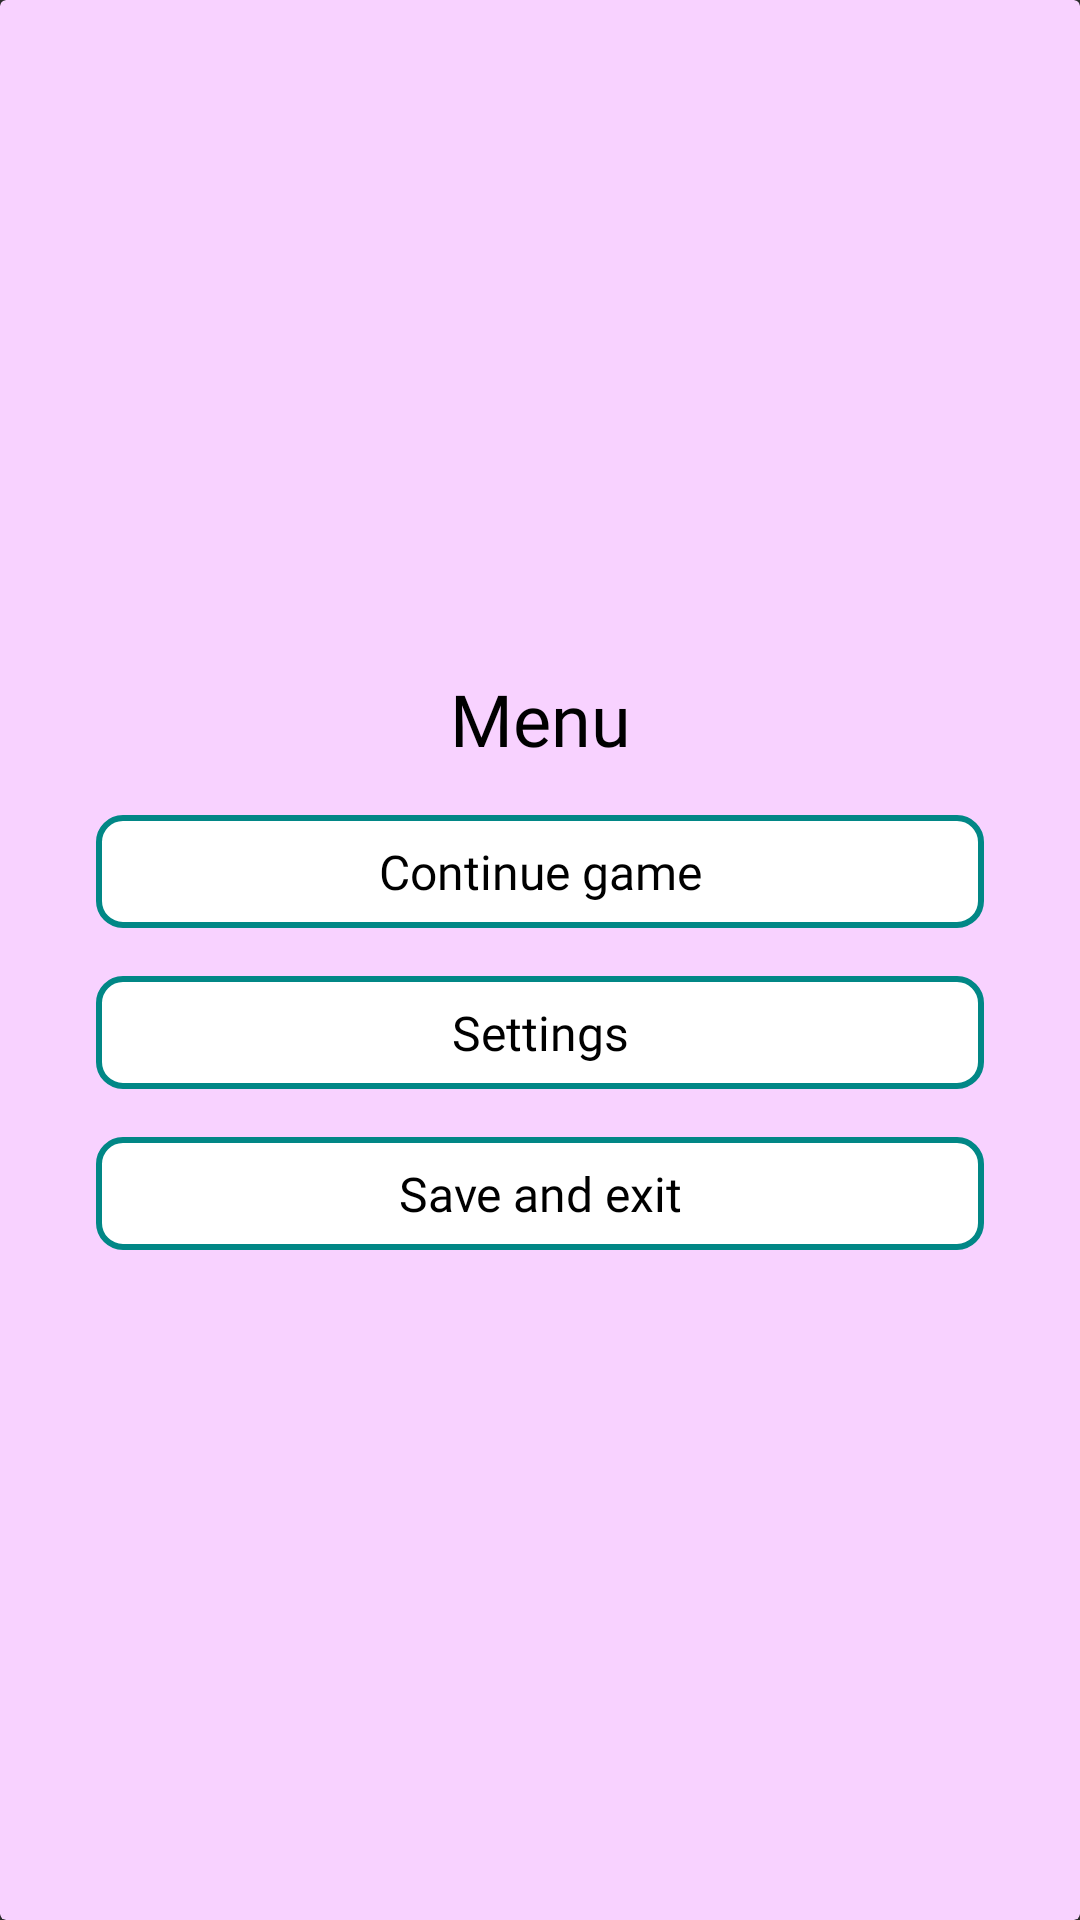

Produce the Android XML layout that renders to this screen, including the resource entries it uses.
<!-- AndroidManifest.xml: application theme Theme.TicTacToe -->
<!-- res/layout/dialog_popup_menu.xml -->
<?xml version="1.0" encoding="utf-8"?>
<androidx.cardview.widget.CardView xmlns:android="http://schemas.android.com/apk/res/android"
    xmlns:app="http://schemas.android.com/apk/res-auto"
    xmlns:tools="http://schemas.android.com/tools"
    android:layout_width="match_parent"
    android:layout_height="match_parent"
    app:cardBackgroundColor="@color/pink_200">

    <androidx.constraintlayout.widget.ConstraintLayout
        android:layout_width="match_parent"
        android:layout_height="wrap_content"
        android:layout_gravity="center">

        <TextView
            android:id="@+id/dialog_settings"
            android:layout_width="0dp"
            android:layout_height="wrap_content"
            android:layout_marginStart="32dp"
            android:layout_marginTop="16dp"
            android:layout_marginEnd="32dp"
            android:text="@string/settings"
            app:layout_constraintEnd_toEndOf="parent"
            app:layout_constraintStart_toStartOf="parent"
            app:layout_constraintTop_toBottomOf="@+id/dialog_continue"
            style="@style/style_popup_button" />

        <TextView
            android:id="@+id/dialog_continue"
            android:layout_width="0dp"
            android:layout_height="wrap_content"
            android:layout_marginStart="32dp"
            android:layout_marginTop="16dp"
            android:layout_marginEnd="32dp"
            android:text="@string/continue_game"
            app:layout_constraintEnd_toEndOf="parent"
            app:layout_constraintHorizontal_bias="0.0"
            app:layout_constraintStart_toStartOf="parent"
            app:layout_constraintTop_toBottomOf="@+id/dialog_menu"
            style="@style/style_popup_button" />

        <TextView
            android:id="@+id/dialog_save_exit"
            android:layout_width="0dp"
            android:layout_height="wrap_content"
            android:layout_marginStart="32dp"
            android:layout_marginTop="16dp"
            android:layout_marginEnd="32dp"
            android:layout_marginBottom="16dp"
            android:text="@string/save_and_exit"
            app:layout_constraintBottom_toBottomOf="parent"
            app:layout_constraintEnd_toEndOf="parent"
            app:layout_constraintHorizontal_bias="0.0"
            app:layout_constraintStart_toStartOf="parent"
            app:layout_constraintTop_toBottomOf="@+id/dialog_settings"
            style="@style/style_popup_button" />

        <TextView
            android:id="@+id/dialog_menu"
            android:layout_width="wrap_content"
            android:layout_height="wrap_content"
            android:layout_marginTop="16dp"
            android:fontFamily="@font/roboto_light"
            android:text="Menu"
            android:textColor="@color/black"
            android:textSize="24sp"
            app:layout_constraintEnd_toEndOf="parent"
            app:layout_constraintStart_toStartOf="parent"
            app:layout_constraintTop_toTopOf="parent" />
    </androidx.constraintlayout.widget.ConstraintLayout>
</androidx.cardview.widget.CardView>
<!-- resources referenced by this layout -->
<resources>
  <color name="black">#FF000000</color>
  <color name="pink_200">#F8D2FF</color>
  <string name="continue_game">Continue game</string>
  <string name="save_and_exit">Save and exit</string>
  <string name="settings">Settings</string>
  <style name="style_popup_button">
          <item name="android:background">@drawable/style_popup_button</item>
          <item name="android:fontFamily">@font/roboto_light</item>
          <item name="android:padding">8dp</item>
          <item name="android:textAlignment">center</item>
          <item name="android:textColor">@color/black</item>
          <item name="android:textSize">16sp</item>
      </style>
  <style name="Theme.TicTacToe" parent="Theme.Design.NoActionBar">
          
          <item name="colorPrimary">@color/yellow_200</item>
          <item name="colorPrimaryVariant">@color/pink_200</item>
          <item name="colorOnPrimary">@color/white</item>
          
          <item name="colorSecondary">@color/teal_200</item>
          <item name="colorSecondaryVariant">@color/teal_700</item>
          <item name="colorOnSecondary">@color/black</item>
          
          <item name="android:statusBarColor">?attr/colorPrimaryVariant</item>
          
      </style>
  <!-- drawable style_popup_button (drawable) -->
  <?xml version="1.0" encoding="utf-8"?>
  <shape xmlns:android="http://schemas.android.com/apk/res/android">
      <solid android:color="@color/white"/>
      <stroke android:color="@color/teal_700"
          android:width="2dp"/>
      <corners android:radius="8dp"/>
  </shape>
  <color name="yellow_200">#FFCC63</color>
  <color name="white">#FFFFFFFF</color>
  <color name="teal_200">#FF03DAC5</color>
  <color name="teal_700">#FF018786</color>
</resources>
